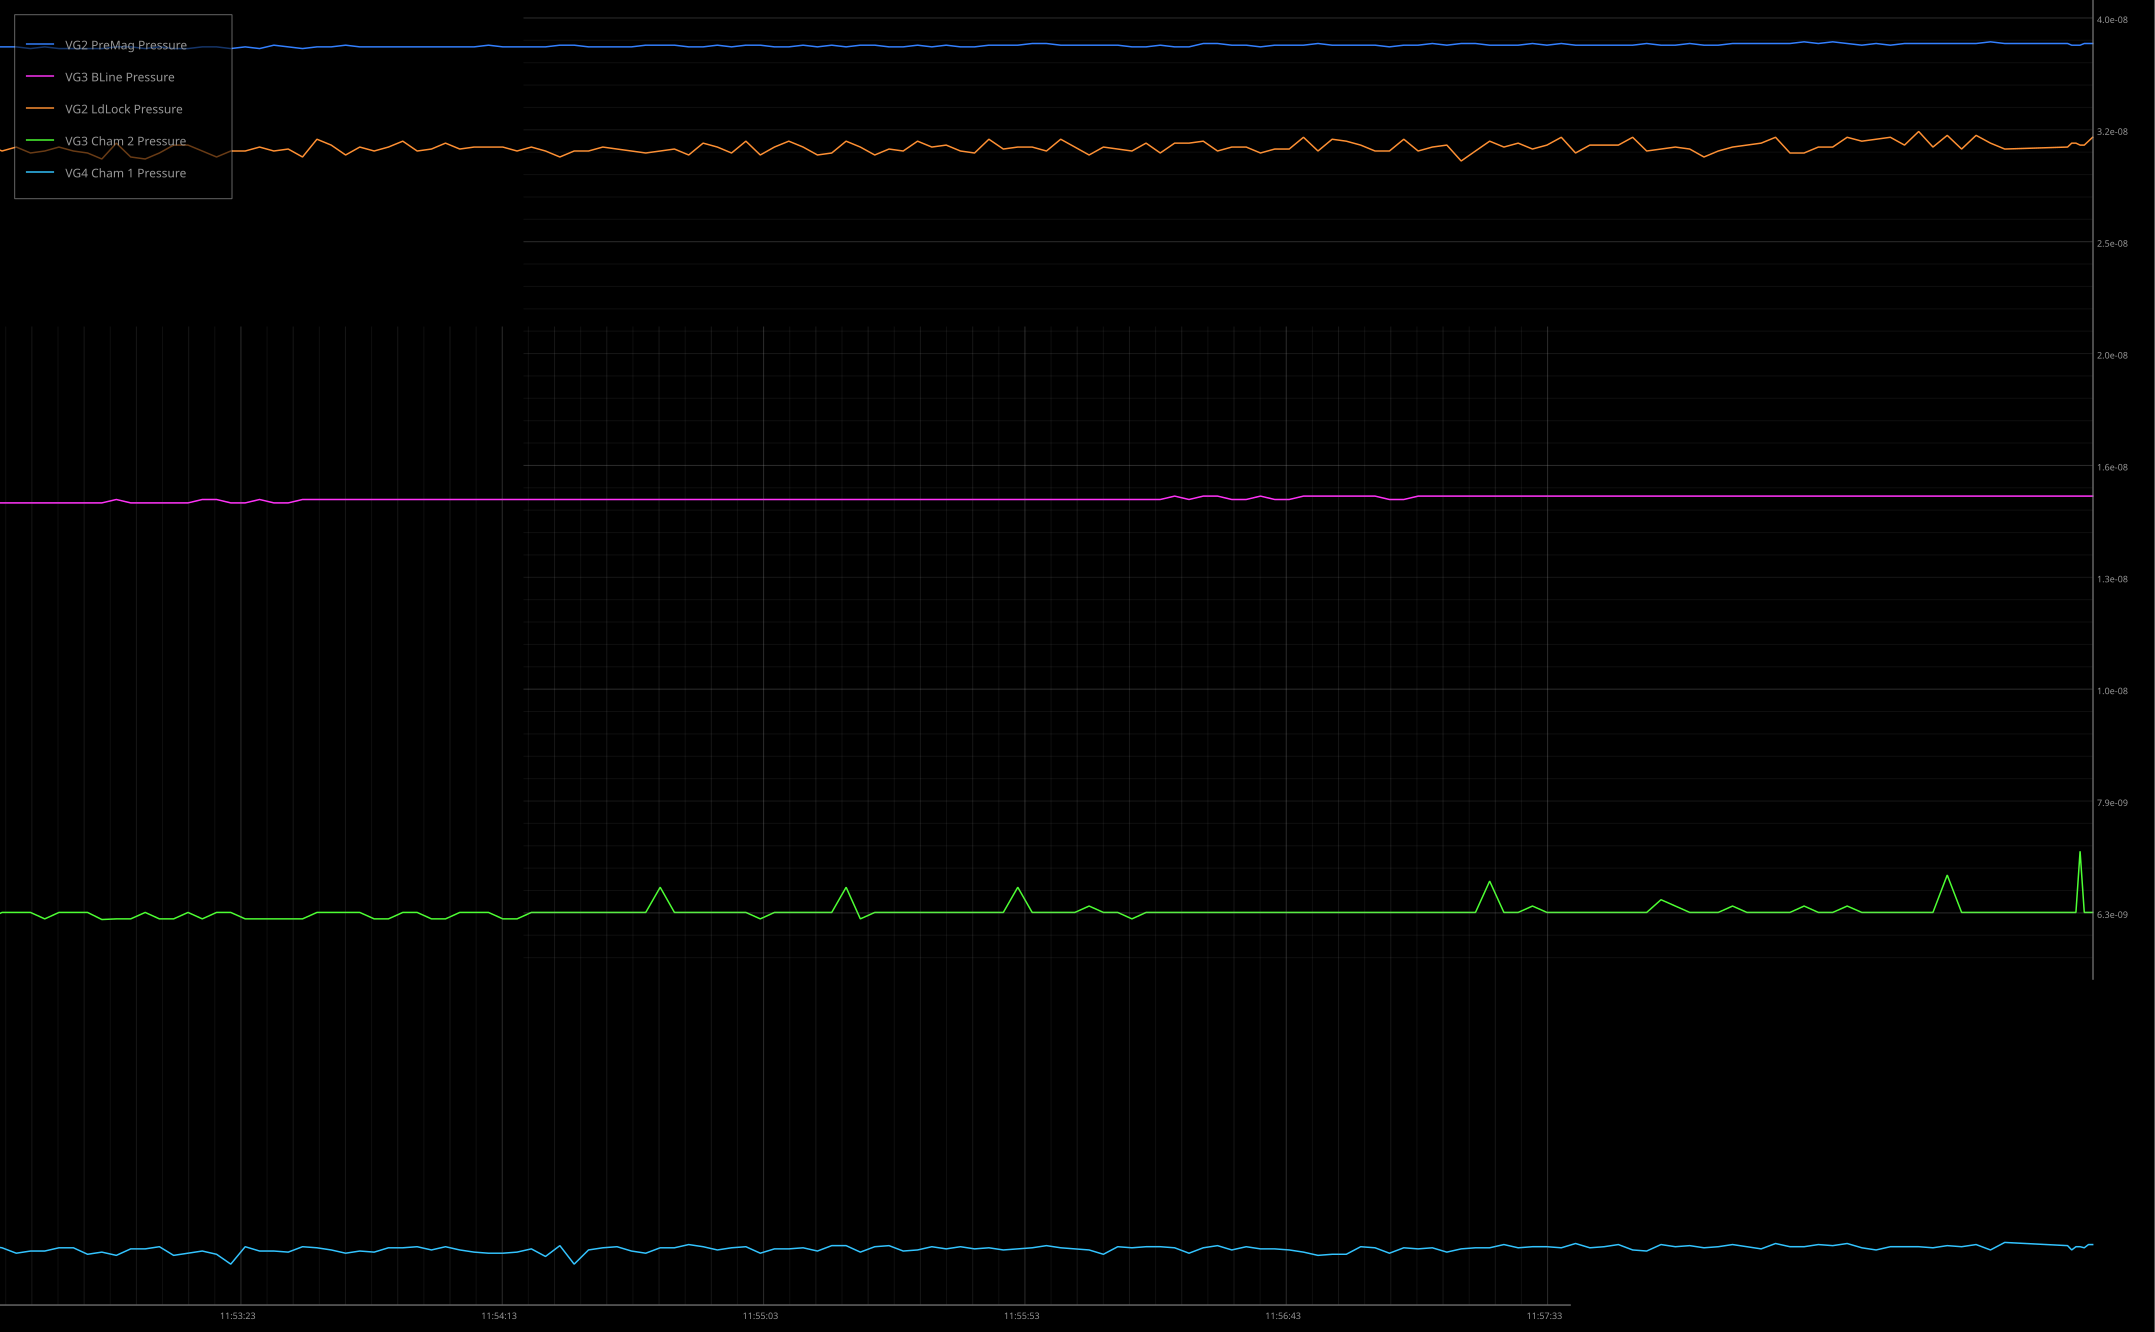

The data file committed next to this chart (first rows):
Timestamp_UNIX, Human_Time, VG2 PreMag Pressure, VG3 BLine Pressure, VG2 LdLock Pressure, VG3 Cham 2 Pressure, VG4 Cham 1 Pressure
1775645557, 2026-04-08 11:52:37.409184, 3.839999962451657e-08, 1.899999979571021e-08, 3.270000092925329e-08, 1.0099999947499327e-08, 6.0200000540078236e-09
1775645559, 2026-04-08 11:52:39.447301, 3.839999962451657e-08, 1.899999979571021e-08, 3.2900000945801366e-08, 1.0099999947499327e-08, 5.970000049870805e-09
1775645561, 2026-04-08 11:52:41.487466, 3.830000139259937e-08, 1.899999979571021e-08, 3.2599999144622416e-08, 1.0099999947499327e-08, 5.9900000515256124e-09
1775645564, 2026-04-08 11:52:43.533511, 3.839999962451657e-08, 1.899999979571021e-08, 3.270000092925329e-08, 9.99999993922529e-09, 5.9900000515256124e-09
1775645566, 2026-04-08 11:52:45.569599, 3.830000139259937e-08, 1.899999979571021e-08, 3.2900000945801366e-08, 1.0099999947499327e-08, 6.0200000540078236e-09
1775645568, 2026-04-08 11:52:47.643543, 3.830000139259937e-08, 1.899999979571021e-08, 3.270000092925329e-08, 1.0099999947499327e-08, 6.0200000540078236e-09
1775645570, 2026-04-08 11:52:49.675280, 3.830000139259937e-08, 1.899999979571021e-08, 3.2599999144622416e-08, 1.0099999947499327e-08, 5.960000049043401e-09
1775645572, 2026-04-08 11:52:51.722948, 3.830000139259937e-08, 1.899999979571021e-08, 3.2300000896157144e-08, 9.989999938397887e-09, 5.980000050698209e-09
1775645574, 2026-04-08 11:52:53.801604, 3.839999962451657e-08, 1.9099999803984247e-08, 3.310000096234944e-08, 9.99999993922529e-09, 5.950000048215998e-09
1775645576, 2026-04-08 11:52:55.862265, 3.839999962451657e-08, 1.899999979571021e-08, 3.239999912807434e-08, 9.99999993922529e-09, 6.01000005318042e-09
1775645578, 2026-04-08 11:52:57.942944, 3.830000139259937e-08, 1.899999979571021e-08, 3.2300000896157144e-08, 1.0099999947499327e-08, 6.01000005318042e-09
1775645580, 2026-04-08 11:52:59.979686, 3.839999962451657e-08, 1.899999979571021e-08, 3.2599999144622416e-08, 9.99999993922529e-09, 6.030000054835227e-09
1775645582, 2026-04-08 11:53:02.018486, 3.830000139259937e-08, 1.899999979571021e-08, 3.2999999177718564e-08, 9.99999993922529e-09, 5.950000048215998e-09
1775645584, 2026-04-08 11:53:04.085742, 3.830000139259937e-08, 1.899999979571021e-08, 3.2999999177718564e-08, 1.0099999947499327e-08, 5.970000049870805e-09
1775645586, 2026-04-08 11:53:06.129399, 3.839999962451657e-08, 1.9099999803984247e-08, 3.270000092925329e-08, 9.99999993922529e-09, 5.9900000515256124e-09
1775645588, 2026-04-08 11:53:08.178618, 3.839999962451657e-08, 1.9099999803984247e-08, 3.239999912807434e-08, 1.0099999947499327e-08, 5.960000049043401e-09
1775645590, 2026-04-08 11:53:10.216629, 3.830000139259937e-08, 1.899999979571021e-08, 3.270000092925329e-08, 1.0099999947499327e-08, 5.870000041596768e-09
1775645592, 2026-04-08 11:53:12.286882, 3.839999962451657e-08, 1.899999979571021e-08, 3.270000092925329e-08, 9.99999993922529e-09, 6.030000054835227e-09
1775645594, 2026-04-08 11:53:14.349647, 3.830000139259937e-08, 1.9099999803984247e-08, 3.2900000945801366e-08, 9.99999993922529e-09, 5.9900000515256124e-09
1775645596, 2026-04-08 11:53:16.394187, 3.8500001409147444e-08, 1.899999979571021e-08, 3.270000092925329e-08, 9.99999993922529e-09, 5.9900000515256124e-09
1775645598, 2026-04-08 11:53:18.459794, 3.839999962451657e-08, 1.899999979571021e-08, 3.279999916117049e-08, 9.99999993922529e-09, 5.980000050698209e-09
1775645601, 2026-04-08 11:53:20.509982, 3.830000139259937e-08, 1.9099999803984247e-08, 3.239999912807434e-08, 9.99999993922529e-09, 6.030000054835227e-09
1775645603, 2026-04-08 11:53:22.581177, 3.839999962451657e-08, 1.9099999803984247e-08, 3.3300000978897515e-08, 1.0099999947499327e-08, 6.0200000540078236e-09
1775645605, 2026-04-08 11:53:24.628464, 3.839999962451657e-08, 1.9099999803984247e-08, 3.2999999177718564e-08, 1.0099999947499327e-08, 6.000000052353016e-09
1775645607, 2026-04-08 11:53:26.692706, 3.8500001409147444e-08, 1.9099999803984247e-08, 3.250000091270522e-08, 1.0099999947499327e-08, 5.970000049870805e-09
1775645609, 2026-04-08 11:53:28.723392, 3.839999962451657e-08, 1.9099999803984247e-08, 3.2900000945801366e-08, 1.0099999947499327e-08, 5.9900000515256124e-09
1775645611, 2026-04-08 11:53:30.788001, 3.839999962451657e-08, 1.9099999803984247e-08, 3.270000092925329e-08, 9.99999993922529e-09, 5.980000050698209e-09
1775645613, 2026-04-08 11:53:32.832909, 3.839999962451657e-08, 1.9099999803984247e-08, 3.2900000945801366e-08, 9.99999993922529e-09, 6.0200000540078236e-09
1775645615, 2026-04-08 11:53:34.894336, 3.839999962451657e-08, 1.9099999803984247e-08, 3.319999919426664e-08, 1.0099999947499327e-08, 6.0200000540078236e-09
1775645617, 2026-04-08 11:53:36.955540, 3.839999962451657e-08, 1.9099999803984247e-08, 3.270000092925329e-08, 1.0099999947499327e-08, 6.030000054835227e-09
1775645619, 2026-04-08 11:53:39.005192, 3.839999962451657e-08, 1.9099999803984247e-08, 3.279999916117049e-08, 9.99999993922529e-09, 6.000000052353016e-09
1775645621, 2026-04-08 11:53:41.020677, 3.839999962451657e-08, 1.9099999803984247e-08, 3.310000096234944e-08, 9.99999993922529e-09, 6.030000054835227e-09
1775645623, 2026-04-08 11:53:43.064808, 3.839999962451657e-08, 1.9099999803984247e-08, 3.279999916117049e-08, 1.0099999947499327e-08, 6.000000052353016e-09
1775645625, 2026-04-08 11:53:45.127683, 3.839999962451657e-08, 1.9099999803984247e-08, 3.2900000945801366e-08, 1.0099999947499327e-08, 5.980000050698209e-09
1775645627, 2026-04-08 11:53:47.190187, 3.8500001409147444e-08, 1.9099999803984247e-08, 3.2900000945801366e-08, 1.0099999947499327e-08, 5.970000049870805e-09
1775645629, 2026-04-08 11:53:49.239415, 3.839999962451657e-08, 1.9099999803984247e-08, 3.2900000945801366e-08, 9.99999993922529e-09, 5.970000049870805e-09
1775645631, 2026-04-08 11:53:51.283679, 3.839999962451657e-08, 1.9099999803984247e-08, 3.270000092925329e-08, 9.99999993922529e-09, 5.980000050698209e-09
1775645633, 2026-04-08 11:53:53.336545, 3.839999962451657e-08, 1.9099999803984247e-08, 3.2900000945801366e-08, 1.0099999947499327e-08, 6.01000005318042e-09
1775645635, 2026-04-08 11:53:55.365445, 3.839999962451657e-08, 1.9099999803984247e-08, 3.270000092925329e-08, 1.0099999947499327e-08, 5.940000047388594e-09
1775645637, 2026-04-08 11:53:57.427296, 3.8500001409147444e-08, 1.9099999803984247e-08, 3.239999912807434e-08, 1.0099999947499327e-08, 6.040000055662631e-09
1775645639, 2026-04-08 11:53:59.475109, 3.8500001409147444e-08, 1.9099999803984247e-08, 3.270000092925329e-08, 1.0099999947499327e-08, 5.870000041596768e-09
1775645642, 2026-04-08 11:54:01.534690, 3.839999962451657e-08, 1.9099999803984247e-08, 3.270000092925329e-08, 1.0099999947499327e-08, 6.000000052353016e-09
1775645644, 2026-04-08 11:54:03.583385, 3.839999962451657e-08, 1.9099999803984247e-08, 3.2900000945801366e-08, 1.0099999947499327e-08, 6.0200000540078236e-09
1775645646, 2026-04-08 11:54:05.631053, 3.839999962451657e-08, 1.9099999803984247e-08, 3.279999916117049e-08, 1.0099999947499327e-08, 6.030000054835227e-09
1775645648, 2026-04-08 11:54:07.693864, 3.839999962451657e-08, 1.9099999803984247e-08, 3.270000092925329e-08, 1.0099999947499327e-08, 5.9900000515256124e-09
1775645650, 2026-04-08 11:54:09.744182, 3.8500001409147444e-08, 1.9099999803984247e-08, 3.2599999144622416e-08, 1.0099999947499327e-08, 5.970000049870805e-09
1775645652, 2026-04-08 11:54:11.816256, 3.8500001409147444e-08, 1.9099999803984247e-08, 3.270000092925329e-08, 1.0499999980595476e-08, 6.0200000540078236e-09
1775645654, 2026-04-08 11:54:13.860786, 3.8500001409147444e-08, 1.9099999803984247e-08, 3.279999916117049e-08, 1.0099999947499327e-08, 6.0200000540078236e-09
1775645656, 2026-04-08 11:54:15.909851, 3.839999962451657e-08, 1.9099999803984247e-08, 3.250000091270522e-08, 1.0099999947499327e-08, 6.050000056490035e-09
1775645658, 2026-04-08 11:54:17.975037, 3.839999962451657e-08, 1.9099999803984247e-08, 3.310000096234944e-08, 1.0099999947499327e-08, 6.030000054835227e-09
1775645660, 2026-04-08 11:54:20.018475, 3.8500001409147444e-08, 1.9099999803984247e-08, 3.2900000945801366e-08, 1.0099999947499327e-08, 6.000000052353016e-09
1775645662, 2026-04-08 11:54:22.050976, 3.839999962451657e-08, 1.9099999803984247e-08, 3.2599999144622416e-08, 1.0099999947499327e-08, 6.0200000540078236e-09
1775645664, 2026-04-08 11:54:24.111949, 3.8500001409147444e-08, 1.9099999803984247e-08, 3.319999919426664e-08, 1.0099999947499327e-08, 6.030000054835227e-09
1775645666, 2026-04-08 11:54:26.176279, 3.8500001409147444e-08, 1.9099999803984247e-08, 3.250000091270522e-08, 9.99999993922529e-09, 5.970000049870805e-09
1775645668, 2026-04-08 11:54:28.204781, 3.839999962451657e-08, 1.9099999803984247e-08, 3.2900000945801366e-08, 1.0099999947499327e-08, 6.01000005318042e-09
1775645670, 2026-04-08 11:54:30.263998, 3.839999962451657e-08, 1.9099999803984247e-08, 3.319999919426664e-08, 1.0099999947499327e-08, 6.01000005318042e-09
1775645672, 2026-04-08 11:54:32.316692, 3.8500001409147444e-08, 1.9099999803984247e-08, 3.2900000945801366e-08, 1.0099999947499327e-08, 6.0200000540078236e-09
1775645674, 2026-04-08 11:54:34.376992, 3.839999962451657e-08, 1.9099999803984247e-08, 3.250000091270522e-08, 1.0099999947499327e-08, 5.9900000515256124e-09
1775645676, 2026-04-08 11:54:36.425143, 3.8500001409147444e-08, 1.9099999803984247e-08, 3.2599999144622416e-08, 1.0099999947499327e-08, 6.040000055662631e-09
1775645678, 2026-04-08 11:54:38.487813, 3.839999962451657e-08, 1.9099999803984247e-08, 3.319999919426664e-08, 1.0499999980595476e-08, 6.040000055662631e-09
... 88 more rows
